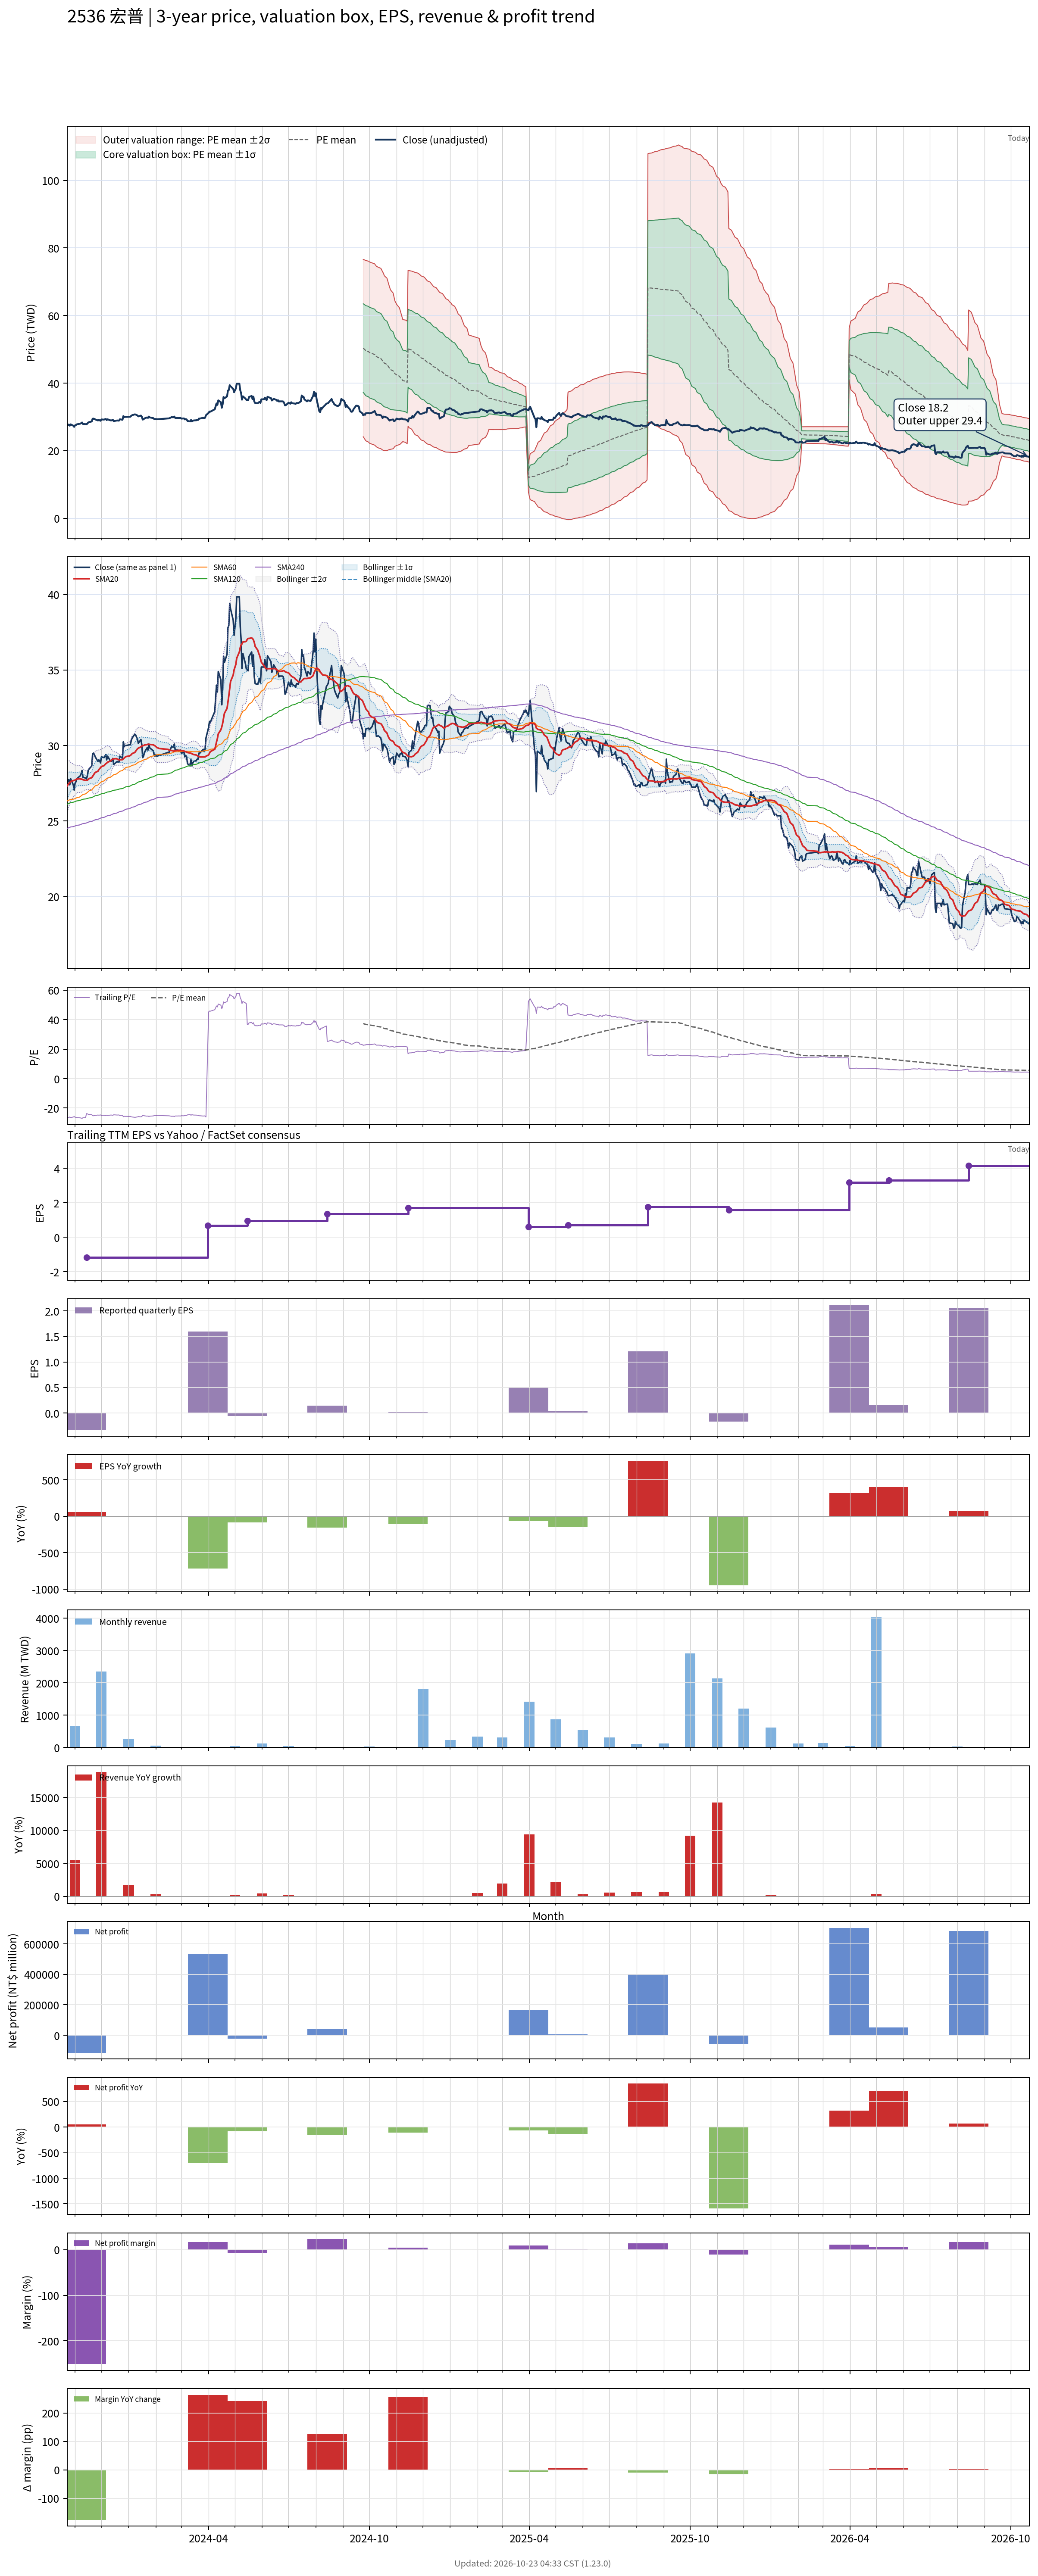

The data file committed next to this chart (first rows):
# chart-version: skill-stock-dynamic-val…
date, close, available_date, period_end, eps, ttm_eps, pe, pe_mean, pe_std, price_m2, price_m1, price_mean, price_p1, price_p2, forward_eps, forward_pe, forward_pe_mean, forward_pe_std, forward_price_m2, forward_price_m1, forward_price_mean, forward_price_p1, forward_price_p2, sma20
2023-10-23, 27.45, 2023-08-14, 2023-06-30, -0.26, -1.05, -26.14, , , , , , , , , , , , , , , , , 27.33
2023-10-24, 27.7, 2023-08-14, 2023-06-30, -0.26, -1.05, -26.38, , , , , , , , , , , , , , , , , 27.41
2023-10-25, 27.75, 2023-08-14, 2023-06-30, -0.26, -1.05, -26.43, , , , , , , , , , , , , , , , , 27.49
2023-10-26, 27.4, 2023-08-14, 2023-06-30, -0.26, -1.05, -26.1, , , , , , , , , , , , , , , , , 27.54
2023-10-27, 27.8, 2023-08-14, 2023-06-30, -0.26, -1.05, -26.48, , , , , , , , , , , , , , , , , 27.62
2023-10-30, 27.4, 2023-08-14, 2023-06-30, -0.26, -1.05, -26.1, , , , , , , , , , , , , , , , , 27.68
2023-10-31, 27.05, 2023-08-14, 2023-06-30, -0.26, -1.05, -25.76, , , , , , , , , , , , , , , , , 27.7
2023-11-01, 27.5, 2023-08-14, 2023-06-30, -0.26, -1.05, -26.19, , , , , , , , , , , , , , , , , 27.71
2023-11-02, 27.6, 2023-08-14, 2023-06-30, -0.26, -1.05, -26.29, , , , , , , , , , , , , , , , , 27.74
2023-11-03, 27.8, 2023-08-14, 2023-06-30, -0.26, -1.05, -26.48, , , , , , , , , , , , , , , , , 27.78
2023-11-06, 27.95, 2023-08-14, 2023-06-30, -0.26, -1.05, -26.62, , , , , , , , , , , , , , , , , 27.8
2023-11-07, 28, 2023-08-14, 2023-06-30, -0.26, -1.05, -26.67, , , , , , , , , , , , , , , , , 27.79
2023-11-08, 28.15, 2023-08-14, 2023-06-30, -0.26, -1.05, -26.81, , , , , , , , , , , , , , , , , 27.78
2023-11-09, 28.35, 2023-08-14, 2023-06-30, -0.26, -1.05, -27, , , , , , , , , , , , , , , , , 27.77
2023-11-10, 27.9, 2023-08-14, 2023-06-30, -0.26, -1.05, -26.57, , , , , , , , , , , , , , , , , 27.73
2023-11-13, 27.85, 2023-08-14, 2023-06-30, -0.26, -1.05, -26.52, , , , , , , , , , , , , , , , , 27.7
2023-11-14, 27.8, 2023-11-14, 2023-09-30, -0.33, -1.17, -23.76, , , , , , , , , , , , , , , , , 27.7
2023-11-15, 28, 2023-11-14, 2023-09-30, -0.33, -1.17, -23.93, , , , , , , , , , , , , , , , , 27.71
2023-11-16, 28.35, 2023-11-14, 2023-09-30, -0.33, -1.17, -24.23, , , , , , , , , , , , , , , , , 27.75
2023-11-17, 28.45, 2023-11-14, 2023-09-30, -0.33, -1.17, -24.32, , , , , , , , , , , , , , , , , 27.81
2023-11-20, 28.65, 2023-11-14, 2023-09-30, -0.33, -1.17, -24.49, , , , , , , , , , , , , , , , , 27.87
2023-11-21, 29.45, 2023-11-14, 2023-09-30, -0.33, -1.17, -25.17, , , , , , , , , , , , , , , , , 27.96
2023-11-22, 29.5, 2023-11-14, 2023-09-30, -0.33, -1.17, -25.21, , , , , , , , , , , , , , , , , 28.05
2023-11-23, 29.4, 2023-11-14, 2023-09-30, -0.33, -1.17, -25.13, , , , , , , , , , , , , , , , , 28.15
2023-11-24, 29.25, 2023-11-14, 2023-09-30, -0.33, -1.17, -25, , , , , , , , , , , , , , , , , 28.22
2023-11-27, 28.95, 2023-11-14, 2023-09-30, -0.33, -1.17, -24.74, , , , , , , , , , , , , , , , , 28.3
2023-11-28, 29.05, 2023-11-14, 2023-09-30, -0.33, -1.17, -24.83, , , , , , , , , , , , , , , , , 28.4
2023-11-29, 29, 2023-11-14, 2023-09-30, -0.33, -1.17, -24.79, , , , , , , , , , , , , , , , , 28.47
2023-11-30, 28.85, 2023-11-14, 2023-09-30, -0.33, -1.17, -24.66, , , , , , , , , , , , , , , , , 28.54
2023-12-01, 29.25, 2023-11-14, 2023-09-30, -0.33, -1.17, -25, , , , , , , , , , , , , , , , , 28.61
2023-12-04, 29.2, 2023-11-14, 2023-09-30, -0.33, -1.17, -24.96, , , , , , , , , , , , , , , , , 28.67
2023-12-05, 29.3, 2023-11-14, 2023-09-30, -0.33, -1.17, -25.04, , , , , , , , , , , , , , , , , 28.73
2023-12-06, 29.4, 2023-11-14, 2023-09-30, -0.33, -1.17, -25.13, , , , , , , , , , , , , , , , , 28.8
2023-12-07, 29.05, 2023-11-14, 2023-09-30, -0.33, -1.17, -24.83, , , , , , , , , , , , , , , , , 28.83
2023-12-08, 29.3, 2023-11-14, 2023-09-30, -0.33, -1.17, -25.04, , , , , , , , , , , , , , , , , 28.9
2023-12-11, 29, 2023-11-14, 2023-09-30, -0.33, -1.17, -24.79, , , , , , , , , , , , , , , , , 28.96
2023-12-12, 28.95, 2023-11-14, 2023-09-30, -0.33, -1.17, -24.74, , , , , , , , , , , , , , , , , 29.02
2023-12-13, 29, 2023-11-14, 2023-09-30, -0.33, -1.17, -24.79, , , , , , , , , , , , , , , , , 29.07
2023-12-14, 29.15, 2023-11-14, 2023-09-30, -0.33, -1.17, -24.91, , , , , , , , , , , , , , , , , 29.11
2023-12-15, 28.75, 2023-11-14, 2023-09-30, -0.33, -1.17, -24.57, , , , , , , , , , , , , , , , , 29.12
2023-12-18, 28.9, 2023-11-14, 2023-09-30, -0.33, -1.17, -24.7, , , , , , , , , , , , , , , , , 29.14
2023-12-19, 28.95, 2023-11-14, 2023-09-30, -0.33, -1.17, -24.74, , , , , , , , , , , , , , , , , 29.11
2023-12-20, 28.9, 2023-11-14, 2023-09-30, -0.33, -1.17, -24.7, , , , , , , , , , , , , , , , , 29.08
2023-12-21, 28.9, 2023-11-14, 2023-09-30, -0.33, -1.17, -24.7, , , , , , , , , , , , , , , , , 29.05
2023-12-22, 29.3, 2023-11-14, 2023-09-30, -0.33, -1.17, -25.04, , , , , , , , , , , , , , , , , 29.06
2023-12-25, 29.15, 2023-11-14, 2023-09-30, -0.33, -1.17, -24.91, , , , , , , , , , , , , , , , , 29.07
2023-12-26, 30.25, 2023-11-14, 2023-09-30, -0.33, -1.17, -25.85, , , , , , , , , , , , , , , , , 29.13
2023-12-27, 29.95, 2023-11-14, 2023-09-30, -0.33, -1.17, -25.6, , , , , , , , , , , , , , , , , 29.18
2023-12-28, 30, 2023-11-14, 2023-09-30, -0.33, -1.17, -25.64, , , , , , , , , , , , , , , , , 29.23
2023-12-29, 30, 2023-11-14, 2023-09-30, -0.33, -1.17, -25.64, , , , , , , , , , , , , , , , , 29.27
2024-01-02, 30.05, 2023-11-14, 2023-09-30, -0.33, -1.17, -25.68, , , , , , , , , , , , , , , , , 29.31
2024-01-03, 30.05, 2023-11-14, 2023-09-30, -0.33, -1.17, -25.68, , , , , , , , , , , , , , , , , 29.35
2024-01-04, 30.35, 2023-11-14, 2023-09-30, -0.33, -1.17, -25.94, , , , , , , , , , , , , , , , , 29.4
2024-01-05, 30.5, 2023-11-14, 2023-09-30, -0.33, -1.17, -26.07, , , , , , , , , , , , , , , , , 29.47
2024-01-08, 30.75, 2023-11-14, 2023-09-30, -0.33, -1.17, -26.28, , , , , , , , , , , , , , , , , 29.54
2024-01-09, 30.7, 2023-11-14, 2023-09-30, -0.33, -1.17, -26.24, , , , , , , , , , , , , , , , , 29.63
2024-01-10, 30.55, 2023-11-14, 2023-09-30, -0.33, -1.17, -26.11, , , , , , , , , , , , , , , , , 29.71
2024-01-11, 30.45, 2023-11-14, 2023-09-30, -0.33, -1.17, -26.03, , , , , , , , , , , , , , , , , 29.78
2024-01-12, 30.15, 2023-11-14, 2023-09-30, -0.33, -1.17, -25.77, , , , , , , , , , , , , , , , , 29.83
... 670 more rows
